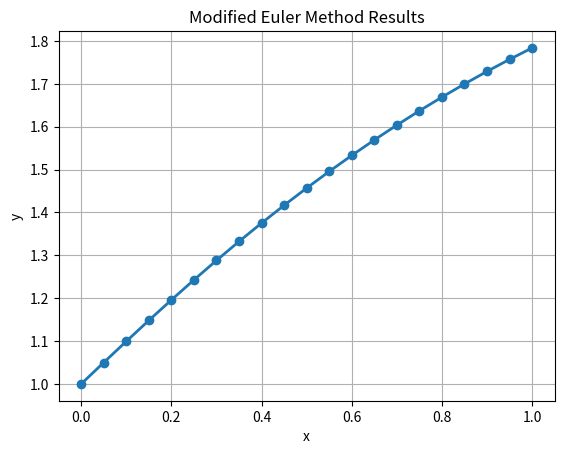

The matplotlib source for this figure:
import matplotlib.pyplot as plt

def modified_euler(f, x0, y0, xn, n):
    x = x0
    y = y0
    h = (xn - x0) / n

    x_values = [x0]
    y_values = [y0]

    for i in range(n):
        y1 = y + h * f(x, y)
        y = y + (h / 2) * (f(x, y) + f(x + h, y1))
        x = x + h
        x_values.append(x)
        y_values.append(y)

    return x_values, y_values

def plot_results(x_values, y_values):
    plt.plot(x_values, y_values, marker='o', linewidth=2)
    plt.title('Modified Euler Method Results')
    plt.xlabel('x')
    plt.ylabel('y')
    plt.grid()
    plt.show()

x_results, y_results = modified_euler(lambda x, y: (y**2 - x**2) / (y**2 + x**2), 0, 1, 1, 20)

plot_results(x_results, y_results)
for x, y in zip(x_results, y_results):
    print(f"{x:.4f} \t {y:.4f}")